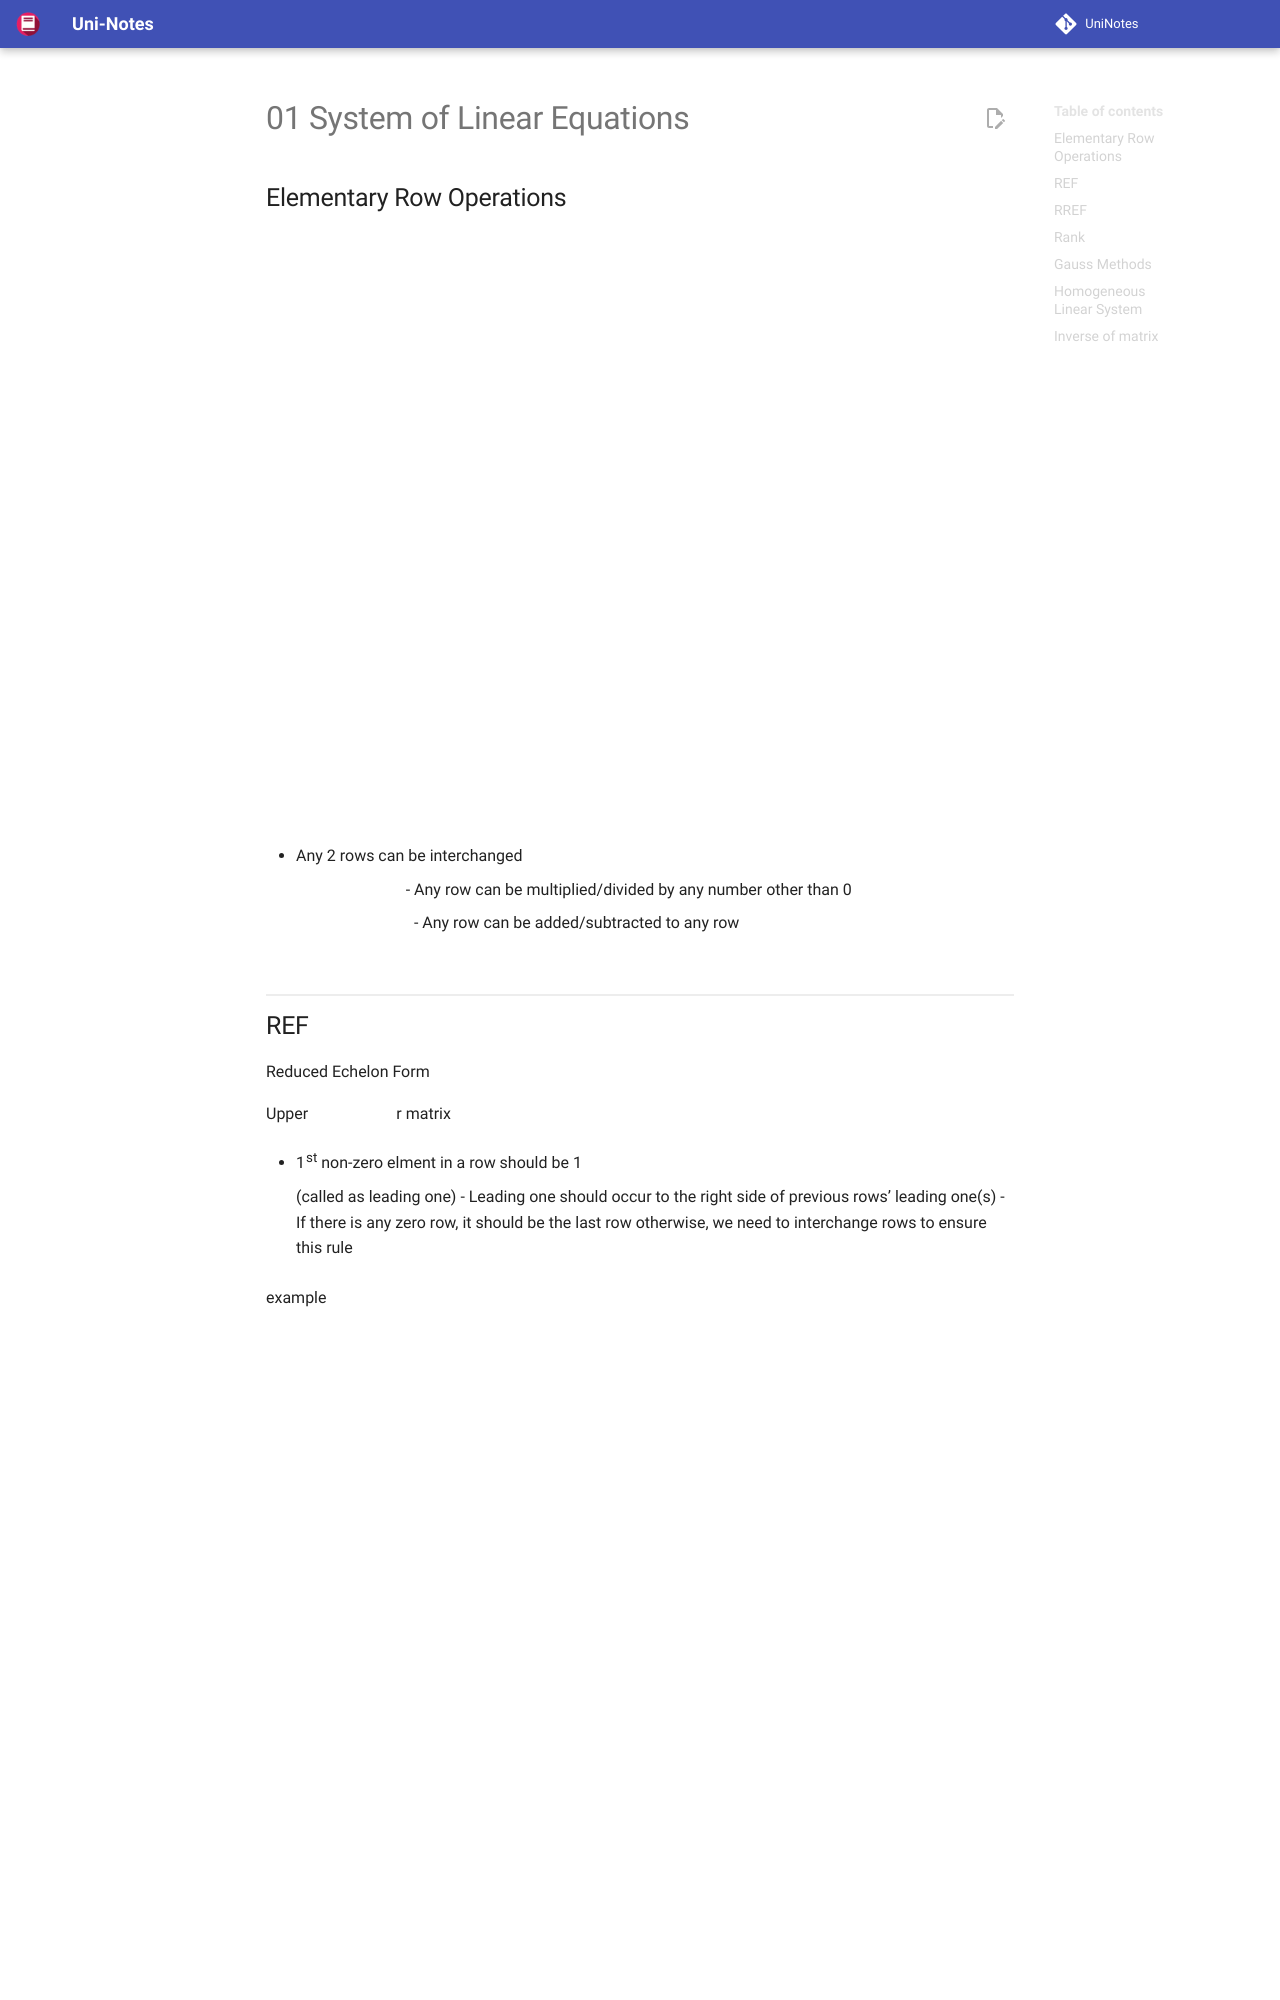

repository: uni-notes/uni-notes · page: 1_Core/Math_2/01_System_of_Linear_Equations/index.html · generator: mkdocs

## Elementary Row Operations

$$
A =
\begin{bmatrix}
1 & 2 & -1 \\
-9 & 6 & 4 \\7 & 3 & -1
\end{bmatrix}_{3 \times 3}
$$

- Any 2 rows can be interchanged
  
	$R_1 \iff R_2$
- Any row can be multiplied/divided by any number other than 0
  
	$R_1 \to 2R_1$
- Any row can be added/subtracted to any row
  
	$R_1 \to R_1 \pm 2 R_2$

## REF

Reduced Echelon Form

Upper $\triangle$r matrix

- 1st non-zero elment in a row should be 1
  
	(called as leading one)
- Leading one should occur to the right side of previous rows’ leading one(s)
- If there is any zero row, it should be the last row
  otherwise, we need to interchange rows to ensure this rule

example

$$
\begin{bmatrix}
1 & 4 & 5 & 3 \\
0 & 1 & 2 & 8 \\0 & 0 & 1 & 5
\end{bmatrix} \quad
\begin{bmatrix}
1 & 4 & 3 & 5 \\
0 & 1 & 8 & 2 \\0 & 0 & 0 & 1
\end{bmatrix}
$$

## RREF

diagonal matrix

is the REF matrix where the elements of the columns of the leading ones (other than itself) are 0.

$$
\begin{bmatrix}
1 & 0 & 0 & 3\\
0 & 1 & 0 & 8\\0 & 0 & 1 & 5
\end{bmatrix} \quad
\begin{bmatrix}
1 & 0 & 5 & 0\\
0 & 1 & 8 & 0\\0 & 0 & 0 & 1
\end{bmatrix}
$$

## Rank

no of non-zero rows of a matrix in REF/RREF
